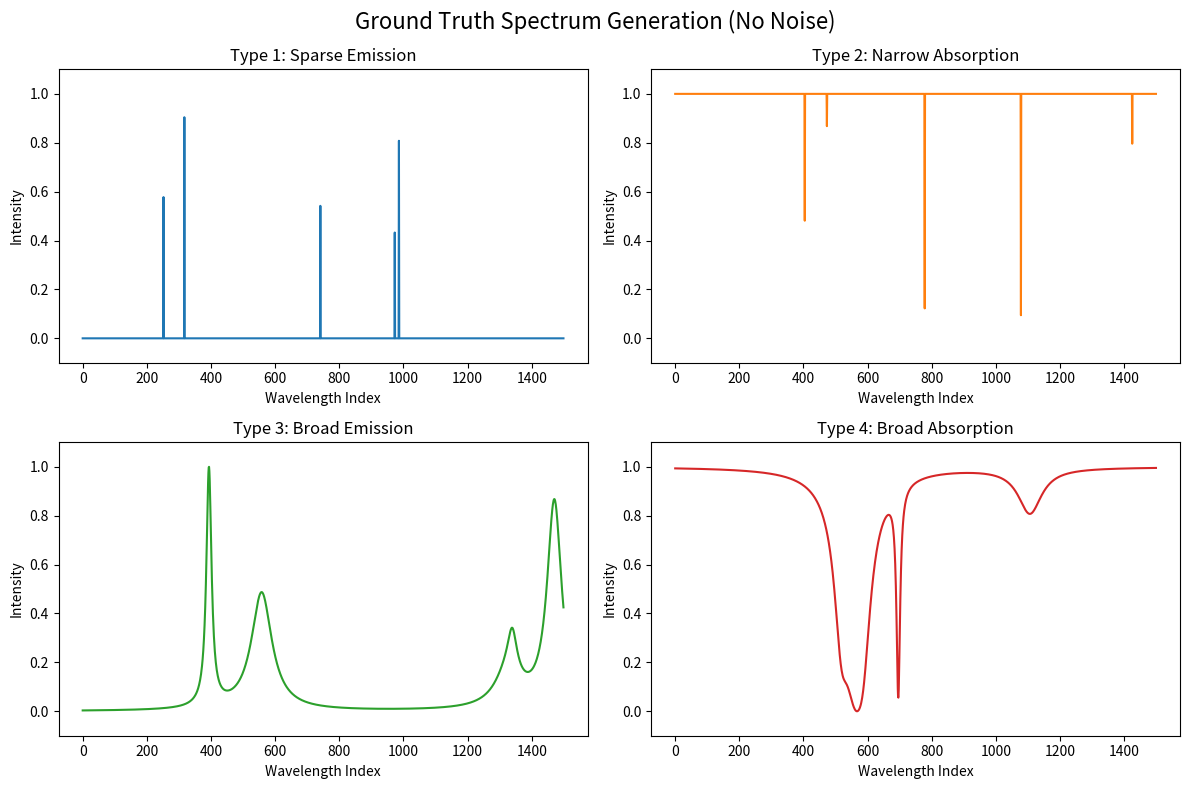

Write the Python code that produced this figure.
import numpy as np
import matplotlib.pyplot as plt
import random

# sparse
# spectrum is entirely zero, with some thin sharp spikes
def generate_sparse_spectrum(number_of_spikes):
    spectrum = np.zeros(1500)
    random_spike_indices = random.sample(range(0,1500), number_of_spikes)
    random_spike_intensities = [random.random() for _ in range(number_of_spikes)]

    spectrum[random_spike_indices] = random_spike_intensities

    return spectrum









# narrow absorption
# full with some sharp drips
def generate_narrow_absorption(number_of_spikes):
    spectrum = np.ones(1500)
    random_spike_indices = random.sample(range(0,1500), number_of_spikes)
    random_spike_intensities = [1 - random.random() for _ in range(number_of_spikes)]

    spectrum[random_spike_indices] = random_spike_intensities

    return spectrum


def broad_curve(x, x0, gamma, I_peak):
    return I_peak / (1 + ((x - x0) / gamma) ** 2)

# broad emission
# bell wide smooth surves 
def generate_broad_emission(number_of_peaks):
    spectrum = np.zeros(1500)
    spectrum_clean = np.arange(1500)
    
    for _ in range(number_of_peaks):
        center = random.uniform(0,1500)
        width = random.uniform(5,50)
        height = random.uniform(0.1,1.0)

        spectrum += broad_curve(spectrum_clean, center, width, height)
    
    spectrum = spectrum / np.max(spectrum)

    return spectrum



# broad abosportion
# bell shape wide smooth dips
def generate_broad_absorption(number_of_peaks):
    spectrum = 1.0 - generate_broad_emission(number_of_peaks)
    return spectrum


import matplotlib.pyplot as plt

# Create a 2x2 grid
fig, axs = plt.subplots(2, 2, figsize=(12, 8))
fig.suptitle('Ground Truth Spectrum Generation (No Noise)', fontsize=16)

# 1. Sparse Emission
axs[0, 0].plot(generate_sparse_spectrum(5), color='tab:blue')
axs[0, 0].set_title('Type 1: Sparse Emission')
axs[0, 0].set_ylim(-0.1, 1.1)

# 2. Narrow Absorption
axs[0, 1].plot(generate_narrow_absorption(5), color='tab:orange')
axs[0, 1].set_title('Type 2: Narrow Absorption')
axs[0, 1].set_ylim(-0.1, 1.1)

# 3. Broad Emission
axs[1, 0].plot(generate_broad_emission(5), color='tab:green')
axs[1, 0].set_title('Type 3: Broad Emission')
axs[1, 0].set_ylim(-0.1, 1.1)

# 4. Broad Absorption
axs[1, 1].plot(generate_broad_absorption(5), color='tab:red')
axs[1, 1].set_title('Type 4: Broad Absorption')
axs[1, 1].set_ylim(-0.1, 1.1)

# Make it look nice
for ax in axs.flat:
    ax.set_xlabel('Wavelength Index')
    ax.set_ylabel('Intensity')

plt.tight_layout()
plt.show()
